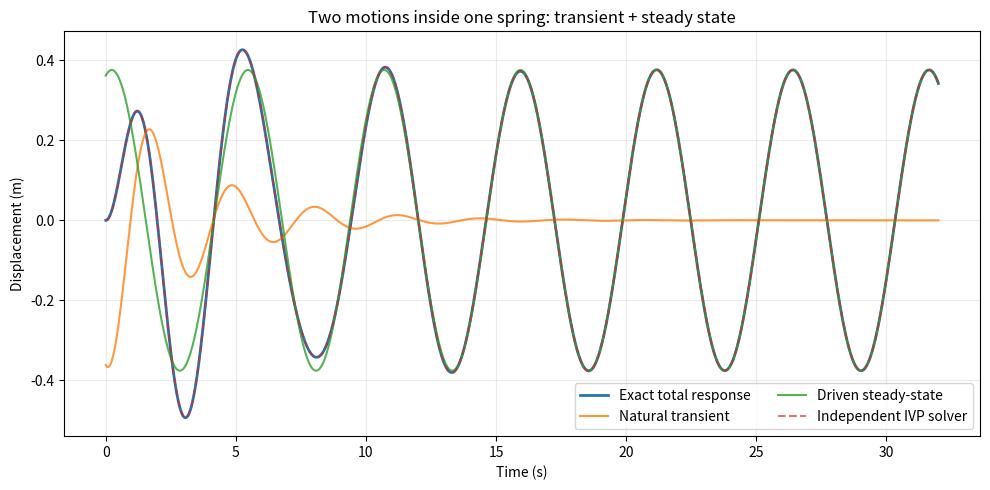
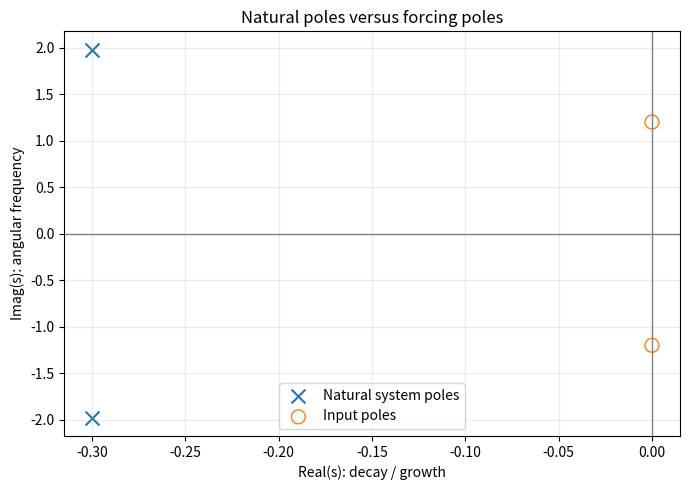
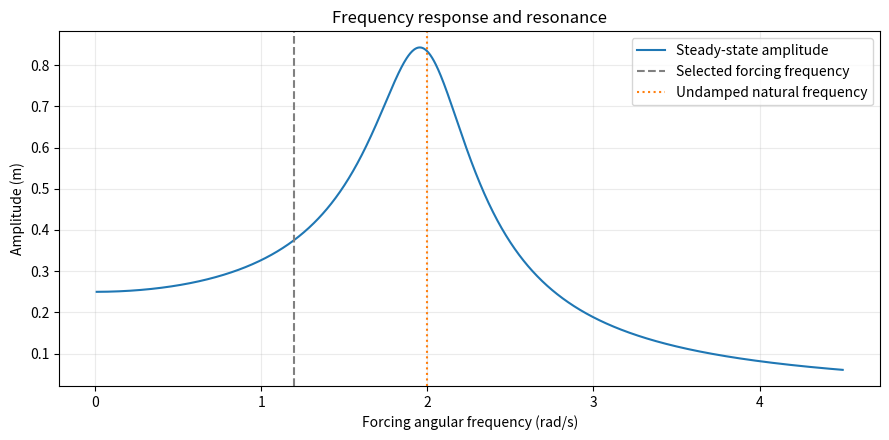
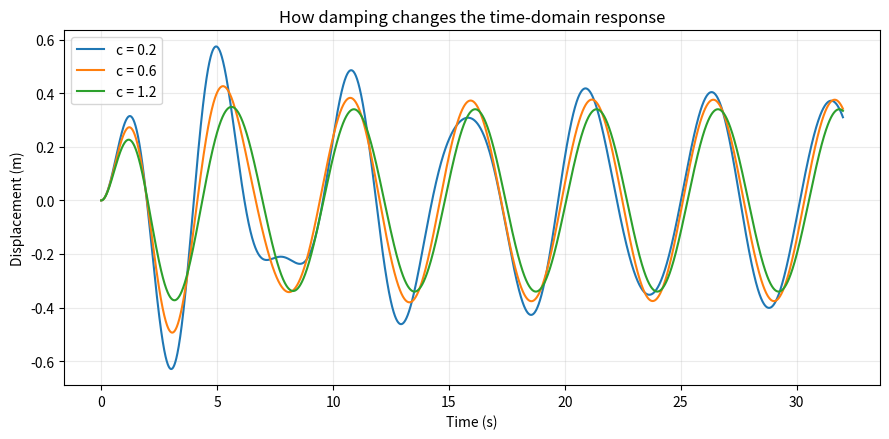

The matplotlib source for these figures, in order:
"""Driven, damped oscillator: analytic Laplace modes and independent IVP check."""
from dataclasses import dataclass
from pathlib import Path
import argparse
import json
import numpy as np
from scipy.integrate import solve_ivp
import matplotlib
matplotlib.use('Agg')
import matplotlib.pyplot as plt

@dataclass(frozen=True)
class Oscillator:
    m: float = 1.0
    c: float = 0.6
    k: float = 4.0
    force: float = 1.0
    omega: float = 1.2
    x0: float = 0.0
    v0: float = 0.0
    def validate(self):
        if self.m <= 0 or self.k <= 0 or self.c < 0 or self.omega < 0:
            raise ValueError('Require m>0, k>0, c>=0 and omega>=0')
        if self.c**2 >= 4*self.m*self.k:
            raise ValueError('This educational formula requires underdamping c² < 4mk')


def modes(p: Oscillator):
    p.validate()
    roots = np.roots([p.m,p.c,p.k])
    return np.concatenate((roots, np.array([1j*p.omega,-1j*p.omega])))


def coefficients(p: Oscillator):
    p.validate()
    alpha = p.c/(2*p.m)
    wd = np.sqrt(p.k/p.m-alpha**2)
    delta = p.k - p.m*p.omega**2
    denom = np.hypot(delta,p.c*p.omega)
    if denom == 0:
        raise ValueError('Undamped exact resonance: no bounded steady state')
    A = p.force / denom
    phi = np.arctan2(p.c*p.omega, delta)
    C = p.x0 - A*np.cos(phi)
    D = (p.v0 - A*p.omega*np.sin(phi) + alpha*C)/wd
    return A,phi,alpha,wd,C,D


def components(t,p: Oscillator):
    t = np.asarray(t,dtype=float)
    A,phi,alpha,wd,C,D = coefficients(p)
    ss = A*np.cos(p.omega*t-phi)
    tr = np.exp(-alpha*t)*(C*np.cos(wd*t)+D*np.sin(wd*t))
    return tr,ss,tr+ss


def numerical_solution(t,p: Oscillator):
    p.validate()
    def rhs(time,state):
        x,v = state
        return [v,(p.force*np.cos(p.omega*time)-p.c*v-p.k*x)/p.m]
    res=solve_ivp(rhs,(float(t[0]),float(t[-1])),[p.x0,p.v0],t_eval=t,rtol=1e-11,atol=1e-12)
    if not res.success:
        raise RuntimeError(res.message)
    return res.y[0]


def make_figures(p: Oscillator,out_dir):
    out_dir=Path(out_dir);out_dir.mkdir(parents=True,exist_ok=True)
    t=np.linspace(0,32,4001)
    tr,ss,total=components(t,p)
    numerical=numerical_solution(t,p)
    fig,ax=plt.subplots(figsize=(10,5))
    ax.plot(t,total,label='Exact total response',lw=2)
    ax.plot(t,tr,label='Natural transient',alpha=.8)
    ax.plot(t,ss,label='Driven steady-state',alpha=.8)
    ax.plot(t,numerical,'--',label='Independent IVP solver',alpha=.65)
    ax.set(xlabel='Time (s)',ylabel='Displacement (m)',title='Two motions inside one spring: transient + steady state')
    ax.grid(alpha=.25);ax.legend(ncol=2)
    fig.tight_layout();fig.savefig(out_dir/'decomposition.png',dpi=175);plt.close(fig)
    ps=modes(p)
    fig,ax=plt.subplots(figsize=(7,5))
    ax.axhline(0,color='gray',lw=1);ax.axvline(0,color='gray',lw=1)
    ax.scatter(ps[:2].real,ps[:2].imag,marker='x',s=100,label='Natural system poles')
    ax.scatter(ps[2:].real,ps[2:].imag,marker='o',facecolors='none',edgecolors='tab:orange',s=100,label='Input poles')
    ax.set(xlabel='Real(s): decay / growth',ylabel='Imag(s): angular frequency',title='Natural poles versus forcing poles')
    ax.grid(alpha=.25);ax.legend();fig.tight_layout();fig.savefig(out_dir/'pole_map.png',dpi=175);plt.close(fig)
    w=np.linspace(0.01,4.5,1200)
    amps=p.force/np.sqrt((p.k-p.m*w*w)**2+(p.c*w)**2)
    fig,ax=plt.subplots(figsize=(9,4.5));ax.plot(w,amps,label='Steady-state amplitude')
    ax.axvline(p.omega,ls='--',color='gray',label='Selected forcing frequency')
    ax.axvline(np.sqrt(p.k/p.m),ls=':',color='tab:orange',label='Undamped natural frequency')
    ax.set(xlabel='Forcing angular frequency (rad/s)',ylabel='Amplitude (m)',title='Frequency response and resonance')
    ax.legend();ax.grid(alpha=.25);fig.tight_layout();fig.savefig(out_dir/'resonance.png',dpi=175);plt.close(fig)
    vals=[]
    for c in [.2,.6,1.2]:
        pp=Oscillator(m=p.m,c=c,k=p.k,force=p.force,omega=p.omega,x0=p.x0,v0=p.v0)
        tr0,ss0,total0=components(t,pp)
        vals.append((c,total0))
    fig,ax=plt.subplots(figsize=(9,4.5))
    for c,y in vals:ax.plot(t,y,label=f'c = {c}')
    ax.set(xlabel='Time (s)',ylabel='Displacement (m)',title='How damping changes the time-domain response')
    ax.legend();ax.grid(alpha=.25);fig.tight_layout();fig.savefig(out_dir/'damping_comparison.png',dpi=175);plt.close(fig)
    return float(np.max(np.abs(total-numerical)))


def main():
    parser=argparse.ArgumentParser()
    parser.add_argument('--out',default='figures')
    parser.add_argument('--x0',type=float,default=0.0)
    parser.add_argument('--v0',type=float,default=0.0)
    parser.add_argument('--damping',type=float,default=0.6)
    parser.add_argument('--frequency',type=float,default=1.2)
    args=parser.parse_args()
    p=Oscillator(c=args.damping,omega=args.frequency,x0=args.x0,v0=args.v0)
    error=make_figures(p,args.out)
    A,phi,alpha,wd,C,D=coefficients(p)
    report={'parameters':p.__dict__,'natural_poles':[[float(z.real),float(z.imag)] for z in modes(p)[:2]],'forcing_poles':[[float(z.real),float(z.imag)] for z in modes(p)[2:]],'steady_state_amplitude':float(A),'phase_lag_radians':float(phi),'decay_envelope_rate':float(alpha),'damped_frequency':float(wd),'transient_C':float(C),'transient_D':float(D),'numerical_max_error':error,'one_percent_decay_envelope_time_seconds':float(np.log(100)/alpha) if alpha>0 else None}
    print(json.dumps(report,indent=2))
    Path(args.out,'results.json').write_text(json.dumps(report,indent=2))

if __name__=='__main__':main()
